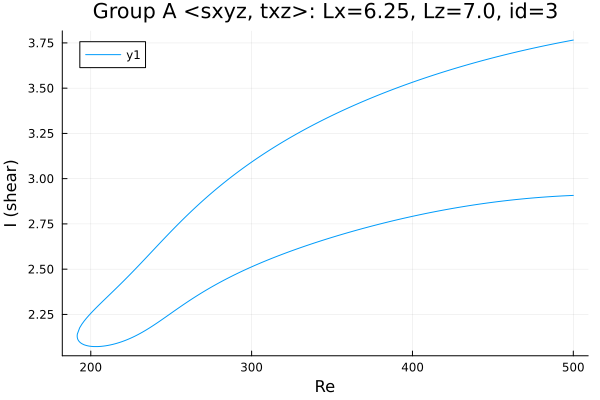

The table this chart was drawn from, first rows:
Re, shear
500.0, 2.907
498.7, 2.907
497.3, 2.906
495.9, 2.906
494.5, 2.905
493.1, 2.905
491.7, 2.904
490.3, 2.903
488.8, 2.902
487.4, 2.902
486, 2.901
484.6, 2.9
483.2, 2.899
481.8, 2.898
480.4, 2.897
478.9, 2.896
477.5, 2.895
476.1, 2.894
474.7, 2.893
473.3, 2.892
471.9, 2.891
470.5, 2.89
469, 2.889
467.6, 2.887
466.2, 2.886
464.8, 2.885
463.4, 2.884
462, 2.882
460.6, 2.881
459.5, 2.88
458.1, 2.878
456.7, 2.877
455.3, 2.876
453.9, 2.874
452.5, 2.872
451.1, 2.871
449.6, 2.869
448.2, 2.868
446.8, 2.866
445.4, 2.864
444, 2.862
442.6, 2.861
441.2, 2.859
439.7, 2.857
438.3, 2.855
436.9, 2.853
435.5, 2.851
434.1, 2.849
432.7, 2.847
431.3, 2.845
429.8, 2.843
428.4, 2.841
427, 2.839
425.6, 2.837
424.2, 2.834
422.8, 2.832
421.4, 2.83
419.9, 2.828
418.5, 2.825
417.1, 2.823
... 450 more rows
